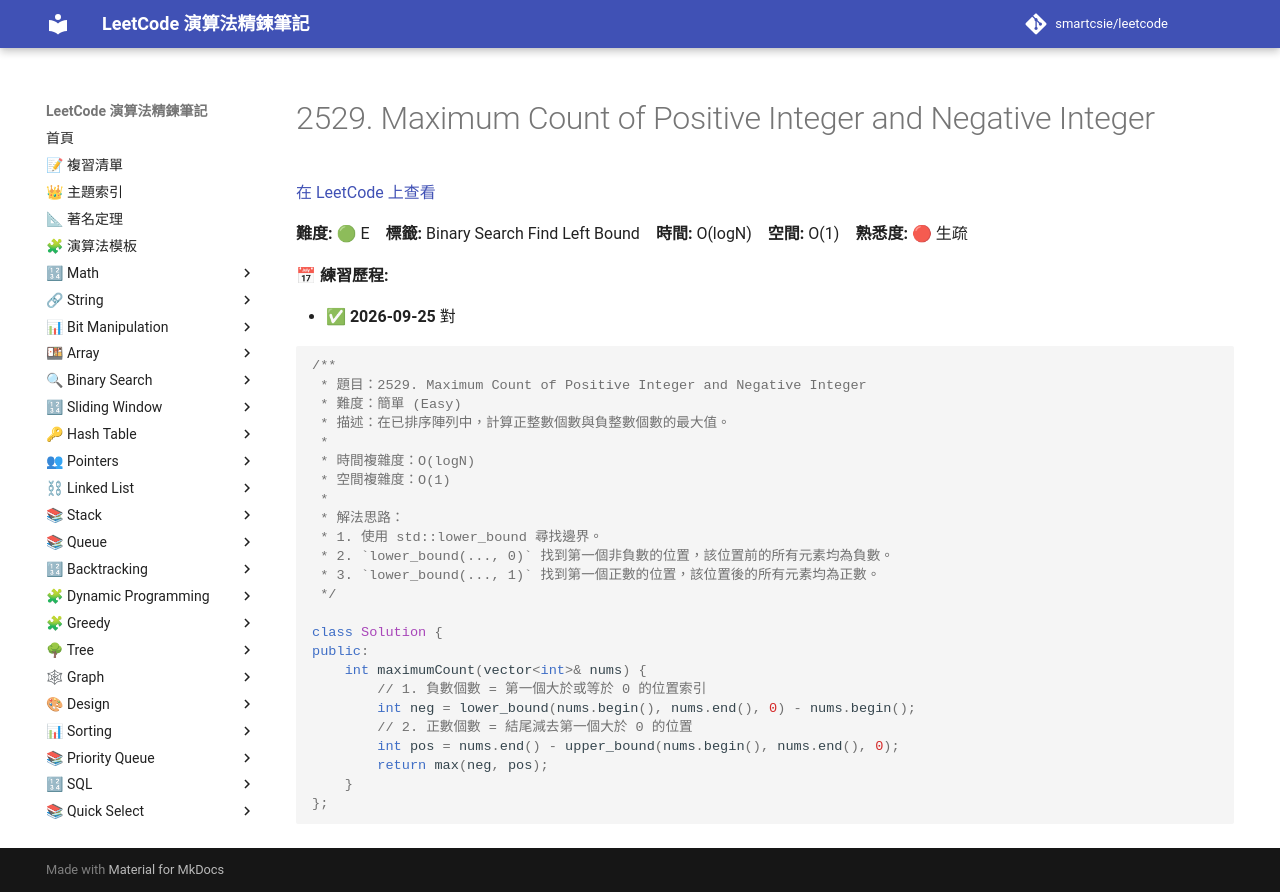

repository: smartcsie/leetcode · page: problems/2529/index.html · generator: mkdocs

# 2529. Maximum Count of Positive Integer and Negative Integer

[在 LeetCode 上查看](https://leetcode.com/problems/maximum-count-of-positive-integer-and-negative-integer)

**難度:** 🟢 E　**標籤:** Binary Search Find Left Bound　**時間:** O(logN)　**空間:** O(1)　**熟悉度:** 🔴 生疏

**📅 練習歷程:**

- ✅ **2026-09-25** 對

```cpp
/**
 * 題目：2529. Maximum Count of Positive Integer and Negative Integer
 * 難度：簡單 (Easy)
 * 描述：在已排序陣列中，計算正整數個數與負整數個數的最大值。
 *
 * 時間複雜度：O(logN)
 * 空間複雜度：O(1)
 *
 * 解法思路：
 * 1. 使用 std::lower_bound 尋找邊界。
 * 2. `lower_bound(..., 0)` 找到第一個非負數的位置，該位置前的所有元素均為負數。
 * 3. `lower_bound(..., 1)` 找到第一個正數的位置，該位置後的所有元素均為正數。
 */

class Solution {
public:
    int maximumCount(vector<int>& nums) {
        // 1. 負數個數 = 第一個大於或等於 0 的位置索引
        int neg = lower_bound(nums.begin(), nums.end(), 0) - nums.begin();
        // 2. 正數個數 = 結尾減去第一個大於 0 的位置
        int pos = nums.end() - upper_bound(nums.begin(), nums.end(), 0);
        return max(neg, pos);
    }
};
```
